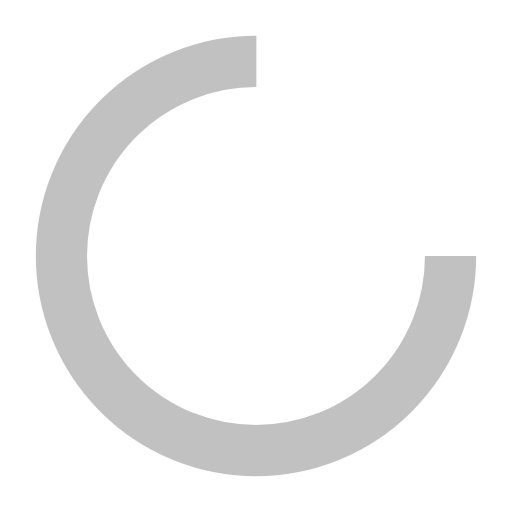
t = 0.00 s
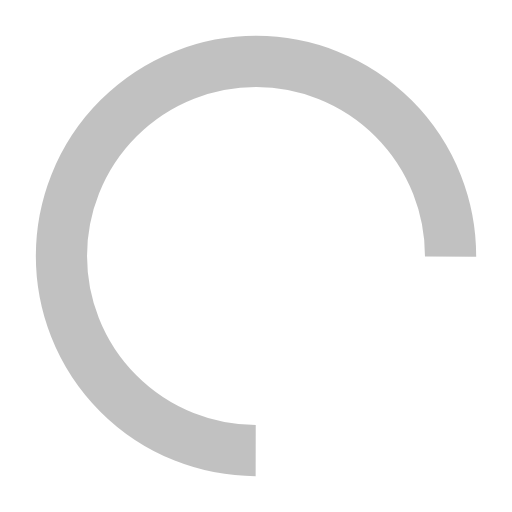
t = 0.39 s
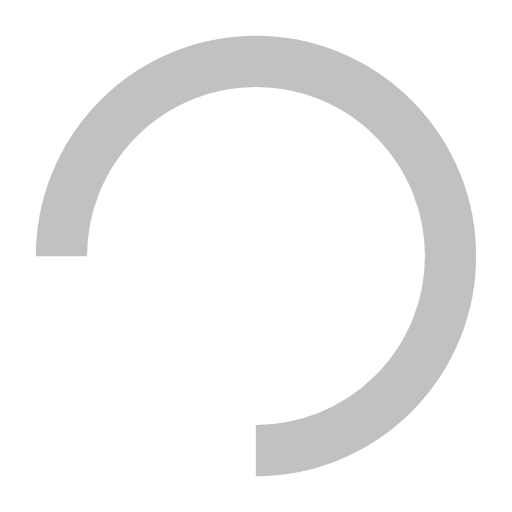
t = 0.77 s
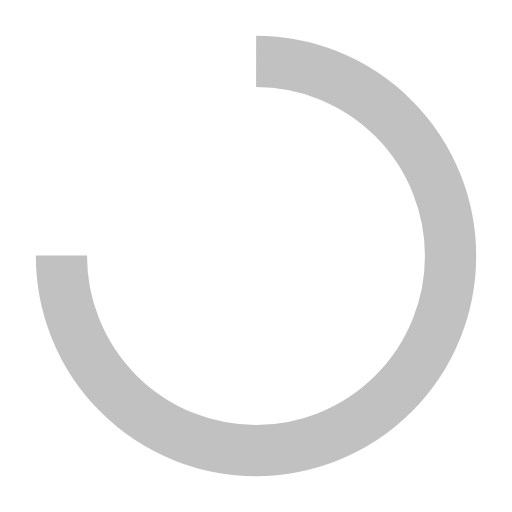
t = 1.15 s

The animated SVG that drew these frames (rendered in a browser with its animation timeline set to each time). Animation: 1 SMIL element (animateTransform=1); one cycle of 1.54 s, repeats indefinitely.

<?xml version="1.0" encoding="utf-8"?>
<svg xmlns="http://www.w3.org/2000/svg" xmlns:xlink="http://www.w3.org/1999/xlink" style="margin: auto; background: none; display: block; shape-rendering: auto;" width="200px" height="200px" viewBox="0 0 100 100" preserveAspectRatio="xMidYMid">
<circle cx="50" cy="50" fill="none" stroke="rgba(172, 172, 172, 0.7495161290322581)" stroke-width="10" r="38" stroke-dasharray="179.0707812546182 61.690260418206066">
  <animateTransform attributeName="transform" type="rotate" repeatCount="indefinite" dur="1.5384615384615383s" values="0 50 50;360 50 50" keyTimes="0;1"></animateTransform>
</circle>
<!-- [ldio] generated by https://loading.io/ --></svg>
